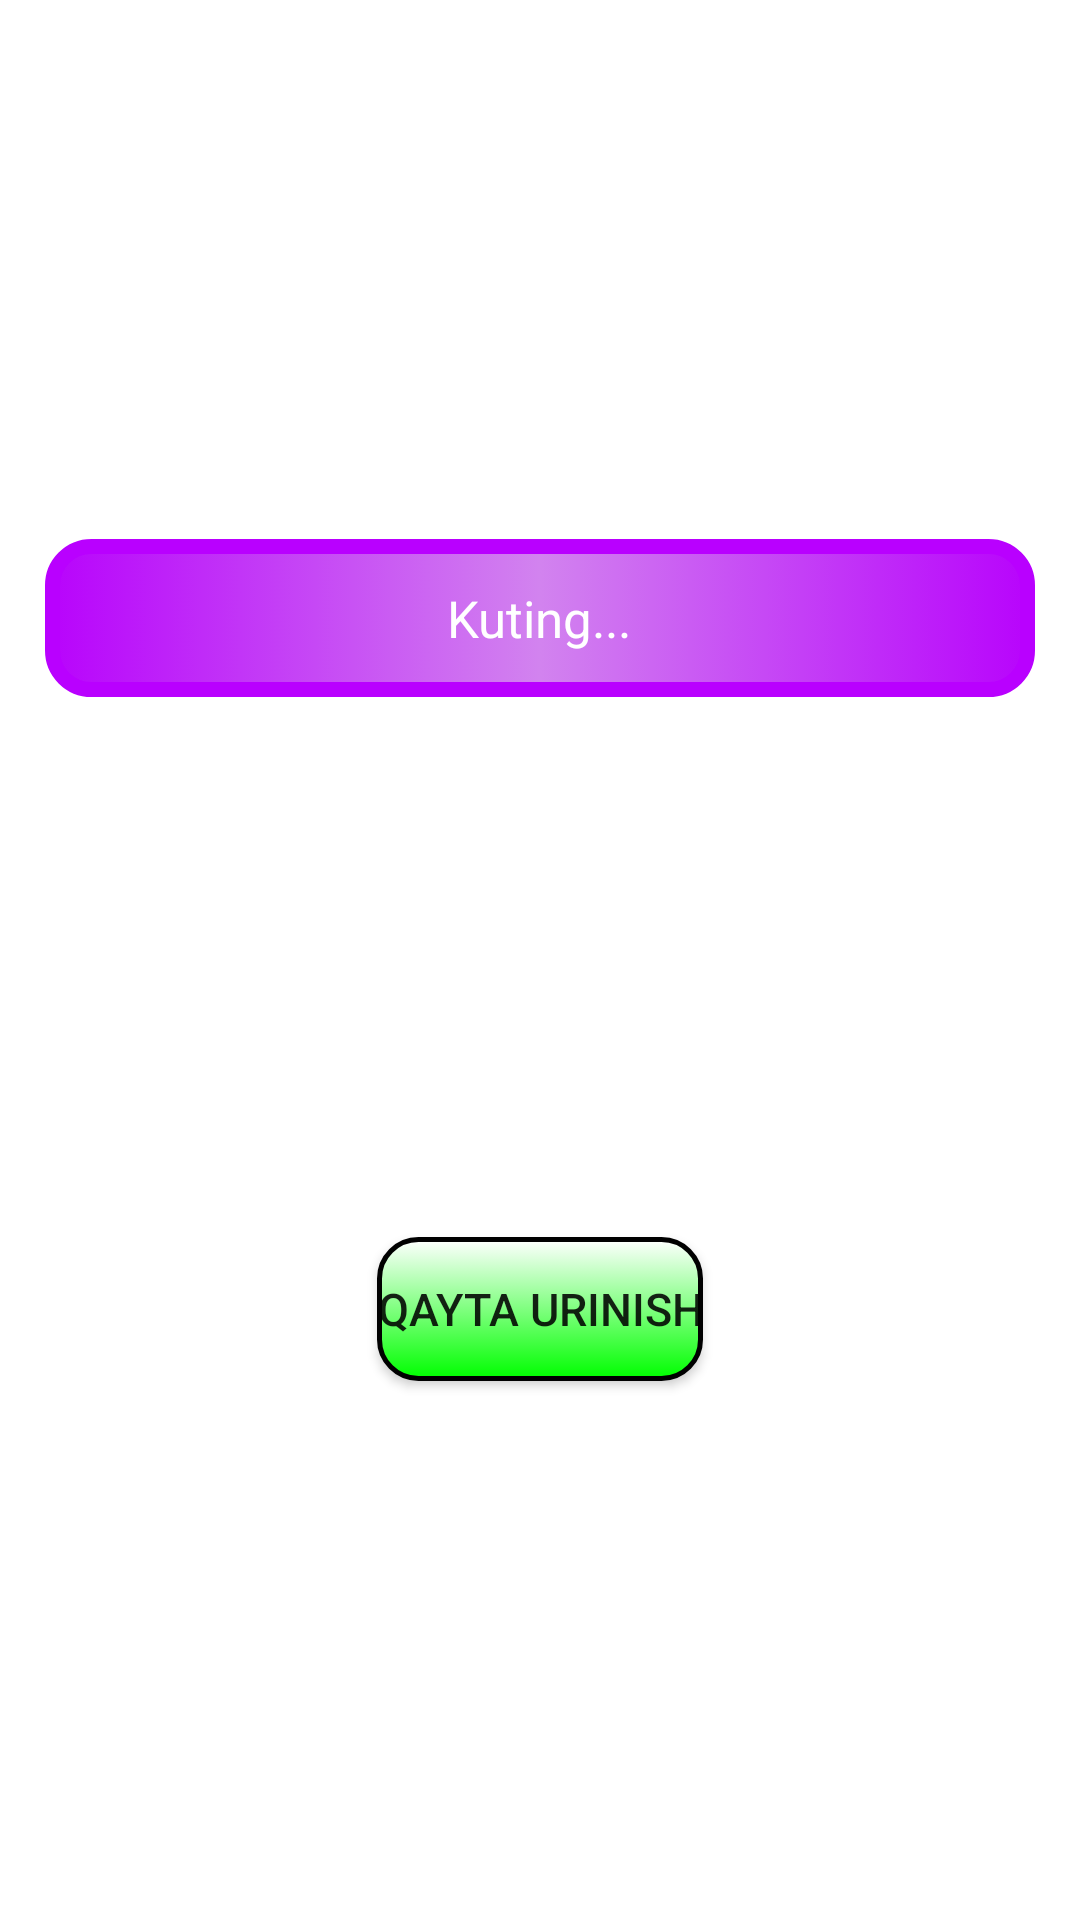

This screen was rendered from an Android layout file. Write that file and the resources it references.
<!-- AndroidManifest.xml: application theme Theme.NetworkTools -->
<!-- res/layout/activity_second.xml -->
<?xml version="1.0" encoding="utf-8"?>
<androidx.constraintlayout.widget.ConstraintLayout xmlns:android="http://schemas.android.com/apk/res/android"
    xmlns:app="http://schemas.android.com/apk/res-auto"
    xmlns:tools="http://schemas.android.com/tools"
    android:layout_width="match_parent"
    android:layout_height="match_parent"
    android:background="@drawable/background"
    tools:context=".SecondActivity">

    <LinearLayout
        android:id="@+id/ip_card"
        android:layout_width="match_parent"
        android:layout_height="wrap_content"
        android:background="@drawable/data_ip_background"
        app:layout_constraintTop_toTopOf="parent"
        app:layout_constraintStart_toStartOf="parent"
        app:layout_constraintEnd_toEndOf="parent"
        app:layout_constraintBottom_toTopOf="@id/back"
        android:layout_marginStart="15dp"
        android:layout_marginEnd="15dp"
        android:orientation="vertical">

        <TextView
            android:id="@+id/ip_data"
            android:layout_width="wrap_content"
            android:layout_height="wrap_content"
            android:text="Kuting..."
            android:textSize="17sp"
            android:textColor="@color/white"
            android:layout_gravity="center"
            android:padding="15dp"/>
    </LinearLayout>

    <Button
        android:id="@+id/back"
        android:layout_width="wrap_content"
        android:layout_height="wrap_content"
        android:text="Qayta urinish"
        android:textSize="15sp"
        android:background="@drawable/button_border"
        app:layout_constraintTop_toBottomOf="@id/ip_card"
        app:layout_constraintBottom_toBottomOf="parent"
        app:layout_constraintStart_toStartOf="parent"
        app:layout_constraintEnd_toEndOf="parent" />

</androidx.constraintlayout.widget.ConstraintLayout>
<!-- resources referenced by this layout -->
<resources>
  <!-- drawable button_border (drawable) -->
  <?xml version="1.0" encoding="utf-8"?>
  <selector xmlns:android="http://schemas.android.com/apk/res/android">
      <item>
          <shape xmlns:android="http://schemas.android.com/apk/res/android"
              android:shape="rectangle">
              <gradient android:startColor="#FFFFFF"
                  android:endColor="#00FF00"
                  android:angle="270" />
              <corners android:radius="13dp" />
              <stroke android:width="5px" android:color="#000000" />
          </shape>
      </item>
  </selector>
  <!-- drawable data_ip_background (drawable) -->
  <?xml version="1.0" encoding="utf-8"?>
  <selector xmlns:android="http://schemas.android.com/apk/res/android">
      <item>
          <shape android:shape="rectangle">
              <corners android:radius="13dp"/>
              <gradient android:startColor="#b804fc" android:centerColor="#D283EF" android:endColor="#b804fc"/>
              <stroke android:color="#B900FF" android:width="5dp"/>
          </shape>
      </item>
  </selector>
  <style name="Theme.NetworkTools" parent="Theme.MaterialComponents.DayNight.DarkActionBar">
          
          <item name="colorPrimary">@color/purple_500</item>
          <item name="colorPrimaryVariant">@color/purple_700</item>
          <item name="colorOnPrimary">@color/white</item>
          
          <item name="colorSecondary">@color/teal_200</item>
          <item name="colorSecondaryVariant">@color/teal_700</item>
          <item name="colorOnSecondary">@color/black</item>
          
          <item name="android:statusBarColor">?attr/colorPrimaryVariant</item>
          
      </style>
  <!-- not gathered from this repository: default colours our renderer supplied (Android Studio template values) -->
  <color name="purple_500">#FF6200EE</color>
  <color name="purple_700">#FF3700B3</color>
  <color name="teal_200">#FF03DAC5</color>
  <color name="teal_700">#FF018786</color>
  <color name="black">#FF000000</color>
  <color name="white">#FFFFFFFF</color>
</resources>
